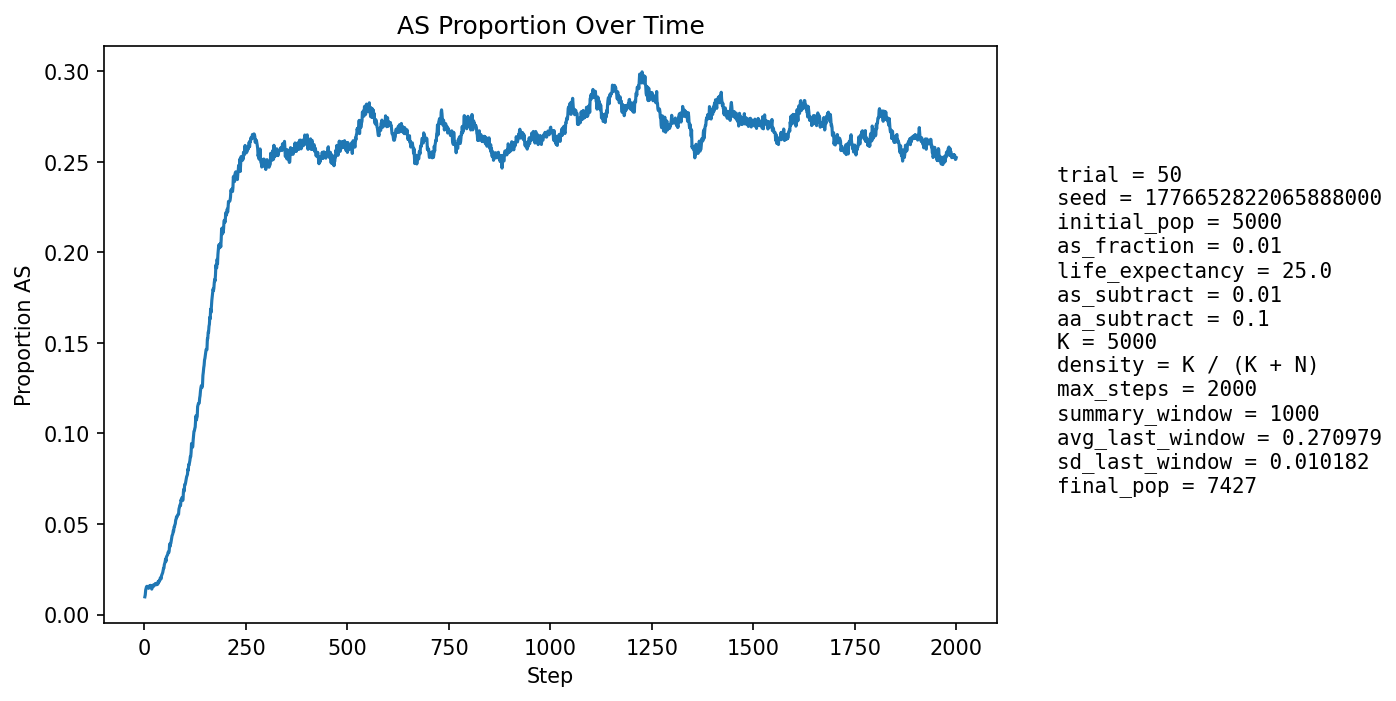

Values plotted in this chart, from the file beside it:
step, population_size, births, newborn_AA, newborn_AS, newborn_SS, prop_newborn_AA, prop_newborn_AS, prop_newborn_SS, prop_repro_AA, prop_repro_AS, prop_AS_population
1, 5310, 1294, 1285, 9, 0, 0.993, 0.006955, 0.0, 0.9915, 0.008504, 0.009793
2, 5391, 1256, 1244, 12, 0, 0.9904, 0.009554, 0.0, 0.9903, 0.009653, 0.01094
3, 5473, 1248, 1228, 20, 0, 0.984, 0.01603, 0.0, 0.9892, 0.0108, 0.01352
4, 5513, 1209, 1190, 19, 0, 0.9843, 0.01572, 0.0, 0.9862, 0.01382, 0.01433
5, 5610, 1252, 1229, 22, 1, 0.9816, 0.01757, 0.0007987, 0.9863, 0.01367, 0.01533
6, 5707, 1277, 1259, 18, 0, 0.9859, 0.0141, 0.0, 0.9867, 0.01329, 0.01559
7, 5800, 1297, 1279, 18, 0, 0.9861, 0.01388, 0.0, 0.9852, 0.01476, 0.01552
8, 5883, 1305, 1286, 19, 0, 0.9854, 0.01456, 0.0, 0.9847, 0.01526, 0.01547
9, 5973, 1320, 1307, 13, 0, 0.9902, 0.009848, 0.0, 0.984, 0.01601, 0.01473
10, 6063, 1337, 1316, 21, 0, 0.9843, 0.01571, 0.0, 0.9836, 0.01635, 0.0155
11, 6153, 1355, 1340, 15, 0, 0.9889, 0.01107, 0.0, 0.9837, 0.01635, 0.01463
12, 6251, 1381, 1356, 25, 0, 0.9819, 0.0181, 0.0, 0.9838, 0.01623, 0.01584
13, 6322, 1376, 1358, 18, 0, 0.9869, 0.01308, 0.0, 0.9848, 0.01518, 0.01503
14, 6388, 1380, 1356, 24, 0, 0.9826, 0.01739, 0.0, 0.9846, 0.01536, 0.01565
15, 6449, 1388, 1362, 26, 0, 0.9813, 0.01873, 0.0, 0.9854, 0.01455, 0.01613
16, 6517, 1401, 1381, 20, 0, 0.9857, 0.01428, 0.0, 0.985, 0.01496, 0.01596
17, 6573, 1410, 1396, 14, 0, 0.9901, 0.009929, 0.0, 0.9852, 0.01478, 0.01491
18, 6620, 1416, 1403, 13, 0, 0.9908, 0.009181, 0.0, 0.9841, 0.01587, 0.01405
19, 6669, 1421, 1399, 22, 0, 0.9845, 0.01548, 0.0, 0.9833, 0.01666, 0.01499
20, 6714, 1428, 1400, 28, 0, 0.9804, 0.01961, 0.0, 0.9829, 0.01711, 0.01609
21, 6757, 1432, 1409, 23, 0, 0.9839, 0.01606, 0.0, 0.9839, 0.0161, 0.01628
22, 6796, 1437, 1419, 18, 0, 0.9875, 0.01253, 0.0, 0.9846, 0.01539, 0.01574
23, 6827, 1440, 1421, 19, 0, 0.9868, 0.01319, 0.0, 0.9841, 0.01589, 0.01567
24, 6854, 1443, 1417, 26, 0, 0.982, 0.01802, 0.0, 0.9833, 0.0167, 0.01634
25, 6883, 1446, 1425, 21, 0, 0.9855, 0.01452, 0.0, 0.9831, 0.01691, 0.01642
26, 6906, 1450, 1428, 22, 0, 0.9848, 0.01517, 0.0, 0.9835, 0.01654, 0.01651
27, 6928, 1452, 1426, 26, 0, 0.9821, 0.01791, 0.0, 0.9841, 0.01591, 0.01718
28, 6948, 1455, 1436, 19, 0, 0.9869, 0.01306, 0.0, 0.983, 0.01699, 0.01655
29, 6964, 1457, 1433, 22, 2, 0.9835, 0.0151, 0.001373, 0.9828, 0.01723, 0.01666
30, 6981, 1459, 1438, 21, 0, 0.9856, 0.01439, 0.0, 0.9825, 0.01747, 0.01647
31, 6996, 1460, 1436, 24, 0, 0.9836, 0.01644, 0.0, 0.982, 0.01801, 0.01687
32, 7008, 1461, 1435, 26, 0, 0.9822, 0.0178, 0.0, 0.9832, 0.01683, 0.01741
33, 7016, 1462, 1442, 20, 0, 0.9863, 0.01368, 0.0, 0.9829, 0.01709, 0.01682
34, 7025, 1464, 1431, 33, 0, 0.9775, 0.02254, 0.0, 0.9829, 0.01706, 0.01836
35, 7036, 1466, 1442, 24, 0, 0.9836, 0.01637, 0.0, 0.9824, 0.01758, 0.01791
36, 7045, 1467, 1439, 27, 1, 0.9809, 0.0184, 0.0006817, 0.9824, 0.01756, 0.01845
37, 7055, 1469, 1444, 25, 0, 0.983, 0.01702, 0.0, 0.9825, 0.01752, 0.01843
38, 7063, 1469, 1439, 30, 0, 0.9796, 0.02042, 0.0, 0.9811, 0.01892, 0.01911
39, 7072, 1470, 1435, 35, 0, 0.9762, 0.02381, 0.0, 0.9814, 0.01861, 0.02022
40, 7083, 1470, 1442, 28, 0, 0.981, 0.01905, 0.0, 0.9806, 0.01944, 0.02033
41, 7090, 1471, 1448, 23, 0, 0.9844, 0.01564, 0.0, 0.9803, 0.01969, 0.01975
42, 7096, 1472, 1437, 35, 0, 0.9762, 0.02378, 0.0, 0.9789, 0.02107, 0.02142
43, 7103, 1473, 1440, 32, 1, 0.9776, 0.02172, 0.0006789, 0.9776, 0.02245, 0.02196
44, 7108, 1474, 1442, 32, 0, 0.9783, 0.02171, 0.0, 0.9773, 0.0227, 0.02237
45, 7114, 1474, 1440, 34, 0, 0.9769, 0.02307, 0.0, 0.9773, 0.02269, 0.02319
46, 7120, 1474, 1436, 38, 0, 0.9742, 0.02578, 0.0, 0.977, 0.02296, 0.02444
47, 7123, 1475, 1434, 41, 0, 0.9722, 0.0278, 0.0, 0.976, 0.02405, 0.02555
48, 7130, 1476, 1442, 34, 0, 0.977, 0.02304, 0.0, 0.9754, 0.02459, 0.02567
49, 7134, 1477, 1432, 45, 0, 0.9695, 0.03047, 0.0, 0.9743, 0.02568, 0.02761
50, 7140, 1476, 1436, 40, 0, 0.9729, 0.0271, 0.0, 0.9732, 0.02679, 0.02829
51, 7145, 1477, 1434, 43, 0, 0.9709, 0.02911, 0.0, 0.9721, 0.02789, 0.02925
52, 7149, 1478, 1431, 46, 1, 0.9682, 0.03112, 0.0006766, 0.9719, 0.02814, 0.03063
53, 7154, 1480, 1449, 31, 0, 0.9791, 0.02095, 0.0, 0.9691, 0.03088, 0.02935
54, 7157, 1479, 1430, 49, 0, 0.9669, 0.03313, 0.0, 0.9688, 0.03115, 0.03172
55, 7159, 1479, 1433, 46, 0, 0.9689, 0.0311, 0.0, 0.9678, 0.03225, 0.03227
56, 7159, 1479, 1433, 45, 1, 0.9689, 0.03043, 0.0006761, 0.9669, 0.03309, 0.03269
57, 7158, 1479, 1434, 44, 1, 0.9696, 0.02975, 0.0006761, 0.968, 0.03198, 0.03297
58, 7160, 1479, 1428, 51, 0, 0.9655, 0.03448, 0.0, 0.9666, 0.03337, 0.03422
59, 7160, 1479, 1430, 49, 0, 0.9669, 0.03313, 0.0, 0.9661, 0.03392, 0.03464
60, 7159, 1478, 1435, 42, 1, 0.9709, 0.02842, 0.0006766, 0.9655, 0.03449, 0.03422
... 1,940 more rows
